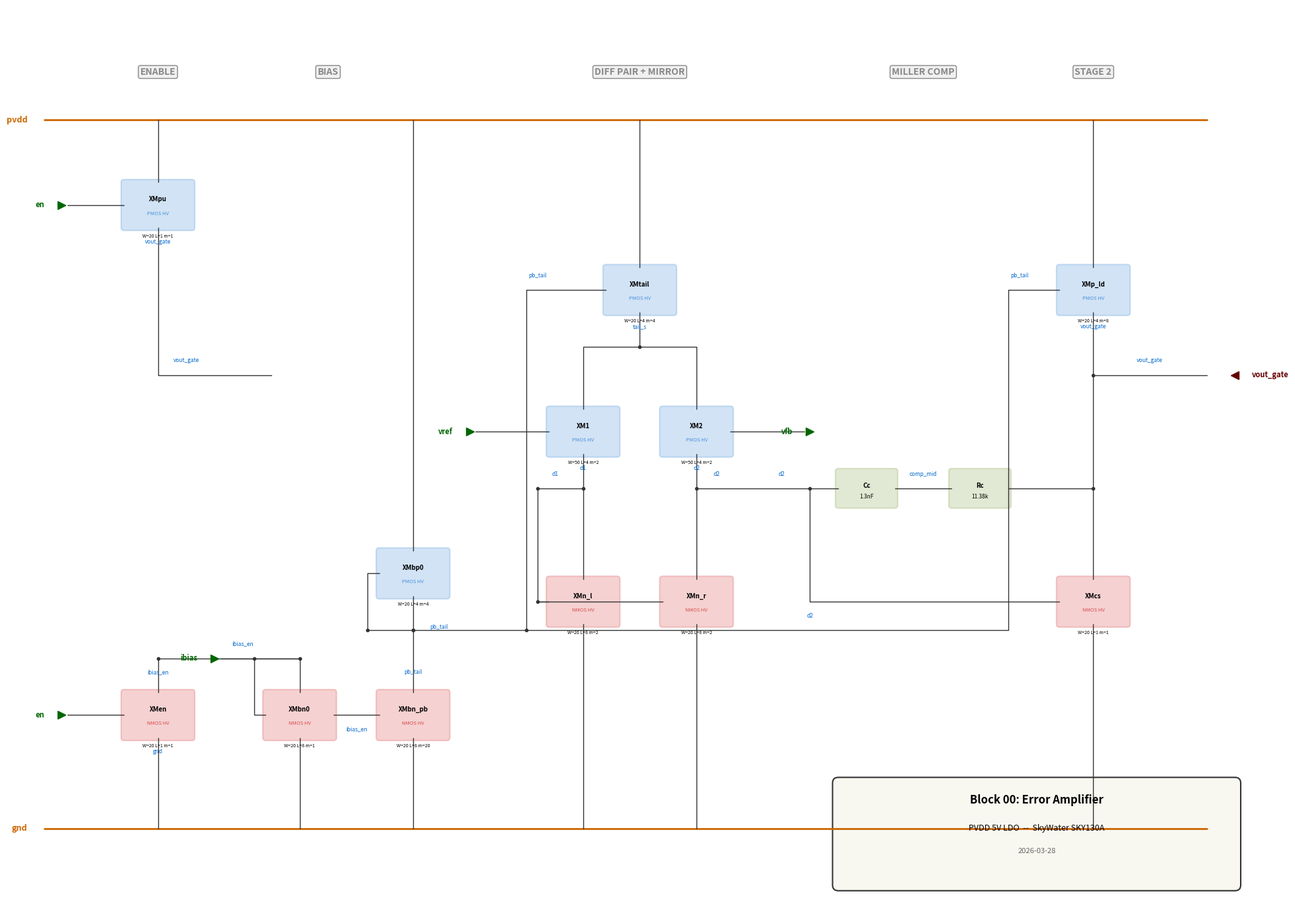

Reproduce this figure in Python. (Note: this script raises an exception after producing the figure.)
#!/usr/bin/env python3
"""Draw a block-level schematic of the two-stage Miller OTA error amplifier."""

import matplotlib
matplotlib.use('Agg')
import matplotlib.pyplot as plt
import matplotlib.patches as mpatches
from matplotlib.patches import FancyBboxPatch, FancyArrowPatch

fig, ax = plt.subplots(1, 1, figsize=(20, 14))
ax.set_xlim(-1, 21)
ax.set_ylim(-1, 15)
ax.set_aspect('equal')
ax.axis('off')

# Colors
C_PMOS = '#4a90d9'
C_NMOS = '#d94a4a'
C_PASSIVE = '#6b8e23'
C_WIRE = '#333333'
C_LABEL = '#000000'
C_NET = '#0066cc'
C_SUPPLY = '#cc6600'
C_SECTION = '#888888'

def mos_box(ax, x, y, name, typ, w, l, m, color):
    """Draw a MOSFET as a labeled box."""
    rect = FancyBboxPatch((x-0.6, y-0.4), 1.2, 0.8,
                           boxstyle="round,pad=0.05",
                           facecolor=color, alpha=0.25, edgecolor=color, linewidth=1.5)
    ax.add_patch(rect)
    ax.text(x, y+0.1, name, ha='center', va='center', fontsize=7, fontweight='bold', color=C_LABEL)
    ax.text(x, y-0.15, f'{typ}', ha='center', va='center', fontsize=5.5, color=color)
    ax.text(x, y-0.55, f'W={w} L={l} m={m}', ha='center', va='center', fontsize=5, color=C_LABEL)

def passive_box(ax, x, y, name, val, color):
    rect = FancyBboxPatch((x-0.5, y-0.3), 1.0, 0.6,
                           boxstyle="round,pad=0.05",
                           facecolor=color, alpha=0.2, edgecolor=color, linewidth=1.5)
    ax.add_patch(rect)
    ax.text(x, y+0.05, name, ha='center', va='center', fontsize=7, fontweight='bold')
    ax.text(x, y-0.15, val, ha='center', va='center', fontsize=6, color=C_LABEL)

def wire(ax, points, color=C_WIRE, lw=1):
    xs = [p[0] for p in points]
    ys = [p[1] for p in points]
    ax.plot(xs, ys, color=color, linewidth=lw, solid_capstyle='round')

def dot(ax, x, y, color=C_WIRE):
    ax.plot(x, y, 'o', color=color, markersize=3, zorder=5)

def net_label(ax, x, y, text, ha='center', va='bottom', fontsize=6):
    ax.text(x, y, text, ha=ha, va=va, fontsize=fontsize, color=C_NET, fontstyle='italic')

def port_label(ax, x, y, text, direction='in'):
    color = '#006600' if direction == 'in' else '#660000' if direction == 'out' else C_SUPPLY
    marker = '>' if direction == 'in' else '<' if direction == 'out' else 's'
    ax.plot(x, y, marker, color=color, markersize=8, zorder=5)
    offset = 0.3 if direction == 'in' else -0.3
    ax.text(x - offset, y, text, ha='right' if direction == 'in' else 'left',
            va='center', fontsize=8, fontweight='bold', color=color)

# ── Section labels ──
ax.text(1.5, 13.8, 'ENABLE', ha='center', fontsize=10, fontweight='bold', color=C_SECTION,
        bbox=dict(boxstyle='round,pad=0.2', facecolor='#f0f0f0', edgecolor=C_SECTION))
ax.text(4.5, 13.8, 'BIAS', ha='center', fontsize=10, fontweight='bold', color=C_SECTION,
        bbox=dict(boxstyle='round,pad=0.2', facecolor='#f0f0f0', edgecolor=C_SECTION))
ax.text(10, 13.8, 'DIFF PAIR + MIRROR', ha='center', fontsize=10, fontweight='bold', color=C_SECTION,
        bbox=dict(boxstyle='round,pad=0.2', facecolor='#f0f0f0', edgecolor=C_SECTION))
ax.text(15, 13.8, 'MILLER COMP', ha='center', fontsize=10, fontweight='bold', color=C_SECTION,
        bbox=dict(boxstyle='round,pad=0.2', facecolor='#f0f0f0', edgecolor=C_SECTION))
ax.text(18, 13.8, 'STAGE 2', ha='center', fontsize=10, fontweight='bold', color=C_SECTION,
        bbox=dict(boxstyle='round,pad=0.2', facecolor='#f0f0f0', edgecolor=C_SECTION))

# ── Supply rails ──
wire(ax, [(-0.5, 13), (20, 13)], color=C_SUPPLY, lw=2)
wire(ax, [(-0.5, 0.5), (20, 0.5)], color=C_SUPPLY, lw=2)
ax.text(-0.8, 13, 'pvdd', ha='right', va='center', fontsize=9, fontweight='bold', color=C_SUPPLY)
ax.text(-0.8, 0.5, 'gnd', ha='right', va='center', fontsize=9, fontweight='bold', color=C_SUPPLY)

# ═══════════════════ ENABLE SECTION ═══════════════════

# XMen: en controls ibias pass-gate
mos_box(ax, 1.5, 2.5, 'XMen', 'NMOS HV', 20, 1, 1, C_NMOS)
port_label(ax, -0.2, 2.5, 'en', 'in')
wire(ax, [(-0.1, 2.5), (0.9, 2.5)])
net_label(ax, 1.5, 1.8, 'gnd')
wire(ax, [(1.5, 2.1), (1.5, 0.5)])
net_label(ax, 1.5, 3.2, 'ibias_en')
wire(ax, [(1.5, 2.9), (1.5, 3.5)])

# XMpu: pullup for enable
mos_box(ax, 1.5, 11.5, 'XMpu', 'PMOS HV', 20, 1, 1, C_PMOS)
wire(ax, [(1.5, 11.9), (1.5, 13)])
port_label(ax, -0.2, 11.5, 'en', 'in')
wire(ax, [(-0.1, 11.5), (0.9, 11.5)])
net_label(ax, 1.5, 10.8, 'vout_gate')
wire(ax, [(1.5, 11.1), (1.5, 10.5)])

# ═══════════════════ BIAS SECTION ═══════════════════

# XMbn0: diode-connected NMOS, ibias mirror
mos_box(ax, 4, 2.5, 'XMbn0', 'NMOS HV', 20, 8, 1, C_NMOS)
port_label(ax, 2.5, 3.5, 'ibias', 'in')
wire(ax, [(2.6, 3.5), (4, 3.5)])
wire(ax, [(4, 3.5), (4, 2.9)])
wire(ax, [(1.5, 3.5), (4, 3.5)])
dot(ax, 4, 3.5)
dot(ax, 1.5, 3.5)
net_label(ax, 3, 3.7, 'ibias_en')
# Diode connection
wire(ax, [(3.4, 2.5), (3.2, 2.5), (3.2, 3.5)])
dot(ax, 3.2, 3.5)
wire(ax, [(4, 2.1), (4, 0.5)])

# XMbn_pb: NMOS mirror for pb_tail (m=20)
mos_box(ax, 6, 2.5, 'XMbn_pb', 'NMOS HV', 20, 8, 20, C_NMOS)
wire(ax, [(5.4, 2.5), (4.6, 2.5)])
net_label(ax, 5, 2.2, 'ibias_en')
wire(ax, [(6, 2.1), (6, 0.5)])
net_label(ax, 6, 3.2, 'pb_tail')
wire(ax, [(6, 2.9), (6, 4)])

# XMbp0: PMOS diode for pb_tail bias (m=4)
mos_box(ax, 6, 5, 'XMbp0', 'PMOS HV', 20, 4, 4, C_PMOS)
wire(ax, [(6, 5.4), (6, 6)])
wire(ax, [(6, 6), (6, 13)])
wire(ax, [(6, 4.6), (6, 4)])
dot(ax, 6, 4)
# Diode connection
wire(ax, [(5.4, 5), (5.2, 5), (5.2, 4), (6, 4)])
dot(ax, 5.2, 4)
net_label(ax, 6.3, 4, 'pb_tail', ha='left')

# ═══════════════════ DIFF PAIR + MIRROR ═══════════════════

# XMtail: PMOS tail current source (m=4)
mos_box(ax, 10, 10, 'XMtail', 'PMOS HV', 20, 4, 4, C_PMOS)
wire(ax, [(10, 10.4), (10, 13)])
wire(ax, [(9.4, 10), (8, 10)])
wire(ax, [(8, 10), (8, 4), (6, 4)])
dot(ax, 6, 4)
net_label(ax, 8.2, 10.2, 'pb_tail')
net_label(ax, 10, 9.3, 'tail_s')
wire(ax, [(10, 9.6), (10, 9)])

# XM1: left diff pair PMOS (vref input)
mos_box(ax, 9, 7.5, 'XM1', 'PMOS HV', 50, 4, 2, C_PMOS)
wire(ax, [(9, 7.9), (9, 9), (10, 9)])
dot(ax, 10, 9)
port_label(ax, 7, 7.5, 'vref', 'in')
wire(ax, [(7.1, 7.5), (8.4, 7.5)])
net_label(ax, 9, 6.8, 'd1')
wire(ax, [(9, 7.1), (9, 6.5)])

# XM2: right diff pair PMOS (vfb input)
mos_box(ax, 11, 7.5, 'XM2', 'PMOS HV', 50, 4, 2, C_PMOS)
wire(ax, [(11, 7.9), (11, 9), (10, 9)])
port_label(ax, 13, 7.5, 'vfb', 'in')
wire(ax, [(12.9, 7.5), (11.6, 7.5)])
net_label(ax, 11, 6.8, 'd2')
wire(ax, [(11, 7.1), (11, 6.5)])

# XMn_l: NMOS mirror load left (diode)
mos_box(ax, 9, 4.5, 'XMn_l', 'NMOS HV', 20, 8, 2, C_NMOS)
wire(ax, [(9, 4.9), (9, 6.5)])
dot(ax, 9, 6.5)
wire(ax, [(9, 4.1), (9, 0.5)])
# Diode connection
wire(ax, [(8.4, 4.5), (8.2, 4.5), (8.2, 6.5), (9, 6.5)])
dot(ax, 8.2, 6.5)
net_label(ax, 8.5, 6.7, 'd1')

# XMn_r: NMOS mirror load right
mos_box(ax, 11, 4.5, 'XMn_r', 'NMOS HV', 20, 8, 2, C_NMOS)
wire(ax, [(11, 4.9), (11, 6.5)])
wire(ax, [(11, 4.1), (11, 0.5)])
# Gate connected to d1
wire(ax, [(10.4, 4.5), (8.2, 4.5)])
dot(ax, 8.2, 4.5)
net_label(ax, 11.3, 6.7, 'd2', ha='left')

# ═══════════════════ MILLER COMPENSATION ═══════════════════

# Cc: Miller cap
passive_box(ax, 14, 6.5, 'Cc', '1.3nF', C_PASSIVE)
wire(ax, [(11, 6.5), (13.5, 6.5)])
dot(ax, 11, 6.5)
net_label(ax, 12.5, 6.7, 'd2')

# Rc: Miller resistor
passive_box(ax, 16, 6.5, 'Rc', '11.38k', C_PASSIVE)
wire(ax, [(14.5, 6.5), (15.5, 6.5)])
net_label(ax, 15, 6.7, 'comp_mid')

# ═══════════════════ STAGE 2 ═══════════════════

# XMp_ld: PMOS active load (m=8)
mos_box(ax, 18, 10, 'XMp_ld', 'PMOS HV', 20, 4, 8, C_PMOS)
wire(ax, [(18, 10.4), (18, 13)])
wire(ax, [(17.4, 10), (16.5, 10)])
wire(ax, [(16.5, 10), (16.5, 4), (8, 4)])
dot(ax, 8, 4)
net_label(ax, 16.7, 10.2, 'pb_tail')
net_label(ax, 18, 9.3, 'vout_gate')
wire(ax, [(18, 9.6), (18, 8.5)])

# XMcs: NMOS common-source (stage 2 gain)
mos_box(ax, 18, 4.5, 'XMcs', 'NMOS HV', 20, 1, 1, C_NMOS)
wire(ax, [(18, 4.9), (18, 8.5)])
dot(ax, 18, 8.5)
wire(ax, [(18, 4.1), (18, 0.5)])
wire(ax, [(17.4, 4.5), (13, 4.5), (13, 6.5)])
dot(ax, 13, 6.5)
net_label(ax, 13, 4.2, 'd2')

# Output wire
wire(ax, [(16.5, 6.5), (18, 6.5)])
dot(ax, 18, 6.5)
wire(ax, [(18, 8.5), (20, 8.5)])
port_label(ax, 20.5, 8.5, 'vout_gate', 'out')
net_label(ax, 19, 8.7, 'vout_gate')

# Pullup output connection
wire(ax, [(1.5, 10.5), (1.5, 8.5), (3.5, 8.5)])
wire(ax, [(3.5, 8.5), (3.5, 8.5)])
net_label(ax, 2, 8.7, 'vout_gate')

# ── Title block ──
title_rect = FancyBboxPatch((13.5, -0.5), 7, 1.8,
                             boxstyle="round,pad=0.1",
                             facecolor='#f8f8f0', edgecolor='#333333', linewidth=1.5)
ax.add_patch(title_rect)
ax.text(17, 1.0, 'Block 00: Error Amplifier', ha='center', va='center',
        fontsize=12, fontweight='bold')
ax.text(17, 0.5, 'PVDD 5V LDO  --  SkyWater SKY130A', ha='center', va='center',
        fontsize=9)
ax.text(17, 0.1, '2026-03-28', ha='center', va='center',
        fontsize=8, color='#666666')

plt.tight_layout()
plt.savefig('/home/ubuntu/analog-ai-chips/pvdd_regulator/00_error_amp/error_amp.png',
            dpi=150, bbox_inches='tight', facecolor='white')
print("Saved error_amp.png")
